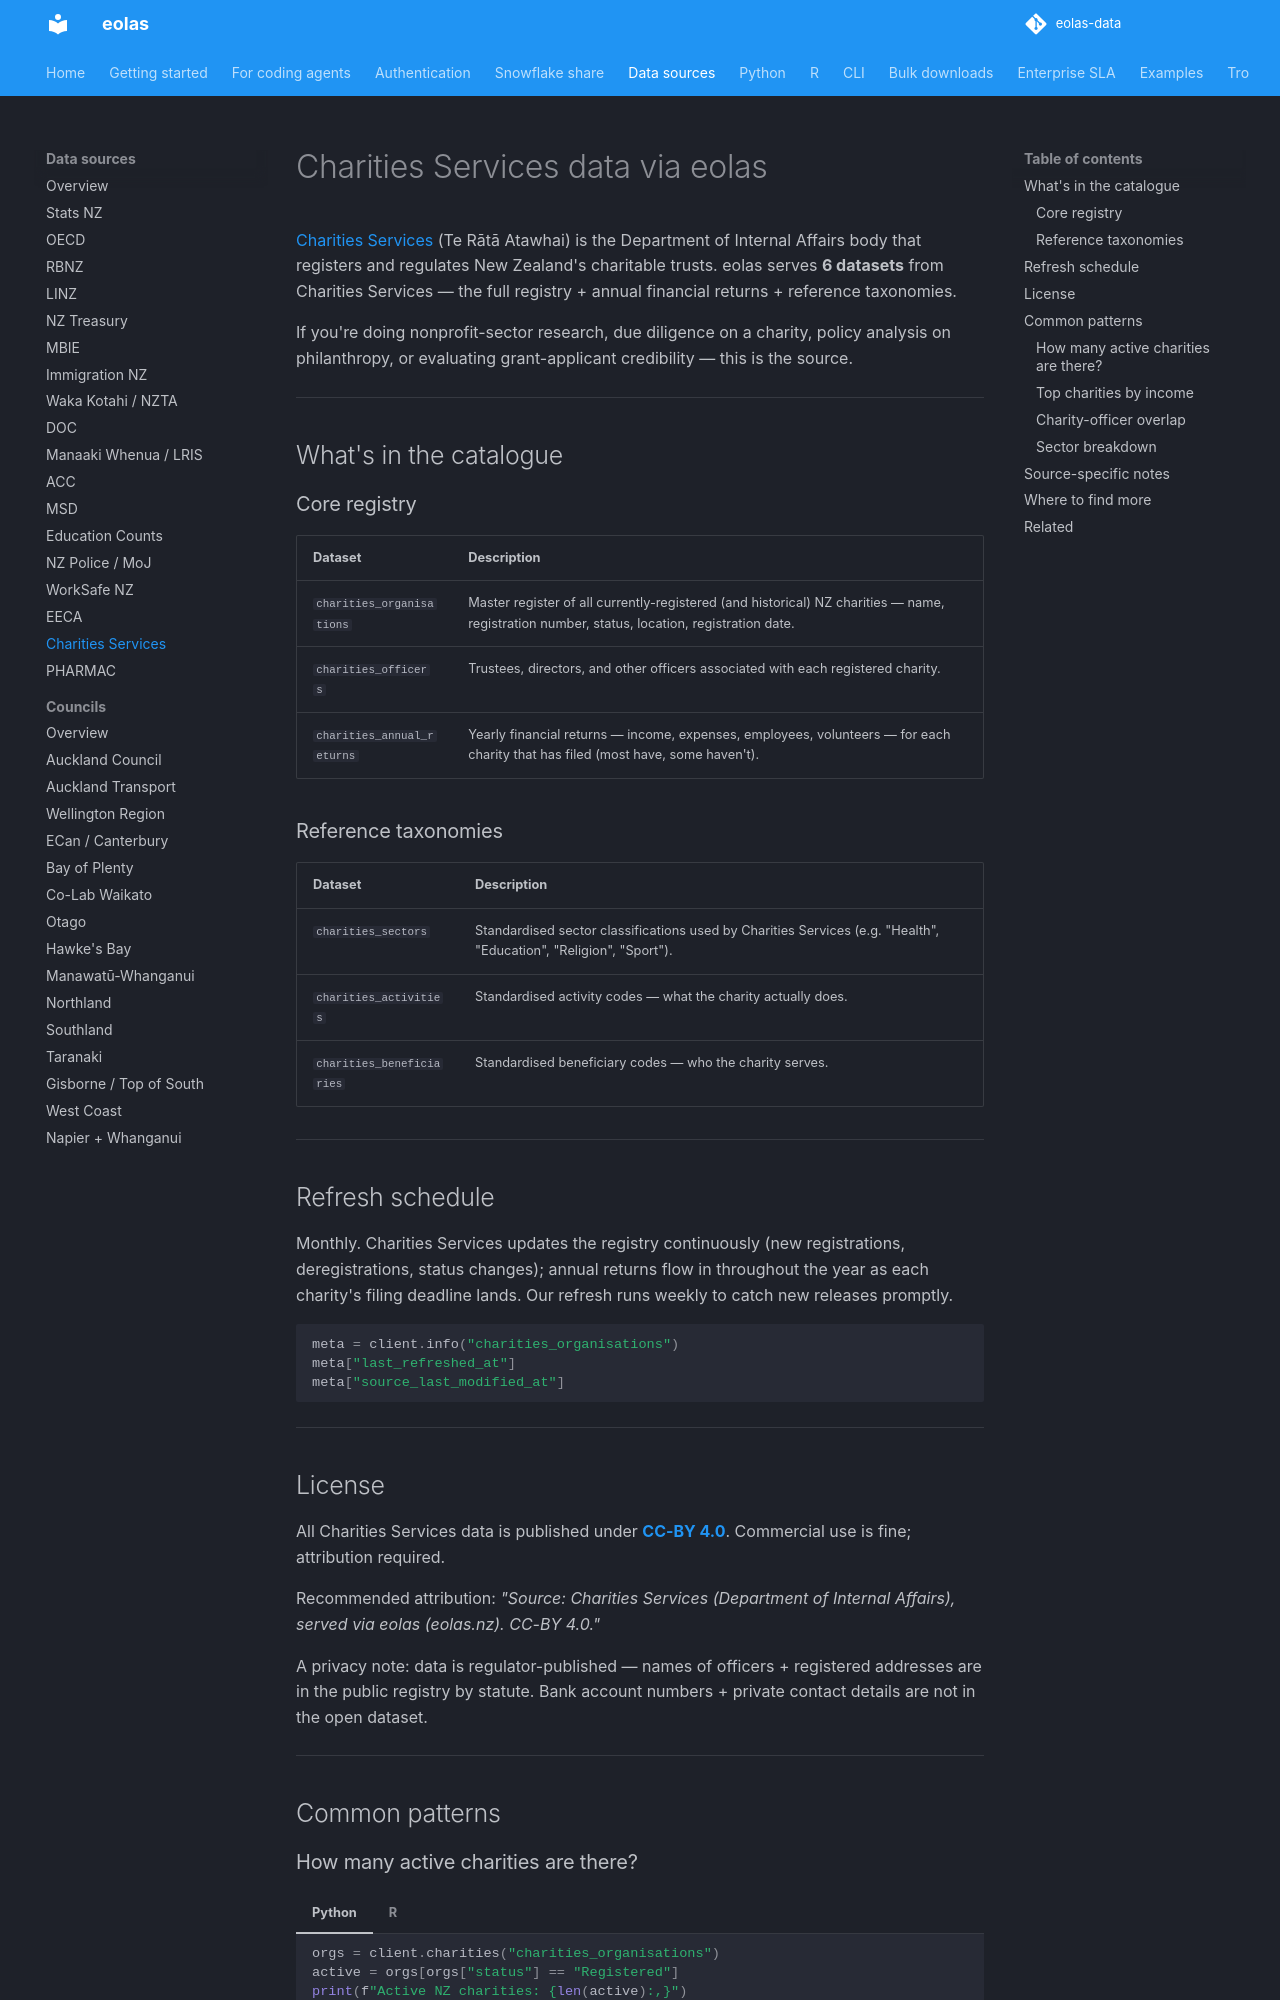

repository: phildonovan/eolas-docs · page: sources/charities/index.html · generator: mkdocs

# Charities Services data via eolas

[Charities Services](https://www.charities.govt.nz) (Te Rātā Atawhai) is the Department of Internal Affairs body that registers and regulates New Zealand's charitable trusts. eolas serves **6 datasets** from Charities Services — the full registry + annual financial returns + reference taxonomies.

If you're doing nonprofit-sector research, due diligence on a charity, policy analysis on philanthropy, or evaluating grant-applicant credibility — this is the source.

---

## What's in the catalogue

### Core registry

| Dataset | Description |
|---|---|
| `charities_organisations` | Master register of all currently-registered (and historical) NZ charities — name, registration number, status, location, registration date. |
| `charities_officers` | Trustees, directors, and other officers associated with each registered charity. |
| `charities_annual_returns` | Yearly financial returns — income, expenses, employees, volunteers — for each charity that has filed (most have, some haven't). |

### Reference taxonomies

| Dataset | Description |
|---|---|
| `charities_sectors` | Standardised sector classifications used by Charities Services (e.g. "Health", "Education", "Religion", "Sport"). |
| `charities_activities` | Standardised activity codes — what the charity actually does. |
| `charities_beneficiaries` | Standardised beneficiary codes — who the charity serves. |

---

## Refresh schedule

Monthly. Charities Services updates the registry continuously (new registrations, deregistrations, status changes); annual returns flow in throughout the year as each charity's filing deadline lands. Our refresh runs weekly to catch new releases promptly.

```python
meta = client.info("charities_organisations")
meta["last_refreshed_at"]
meta["source_last_modified_at"]
```

---

## License

All Charities Services data is published under **[CC-BY 4.0](https://creativecommons.org/licenses/by/4.0/)**. Commercial use is fine; attribution required.

Recommended attribution: *"Source: Charities Services (Department of Internal Affairs), served via eolas (eolas.nz). CC-BY 4.0."*

A privacy note: data is regulator-published — names of officers + registered addresses are in the public registry by statute. Bank account numbers + private contact details are not in the open dataset.

---

## Common patterns

### How many active charities are there?

=== "Python"

    ```python
    orgs = client.charities("charities_organisations")
    active = orgs[orgs["status"] == "Registered"]
    print(f"Active NZ charities: {len(active):,}")
    print(f"Historical (deregistered or merged): {len(orgs) - len(active):,}")
    ```

=== "R"

    ```r
    orgs <- eolas_get_charities("charities_organisations")
    cat("Active:", sum(orgs$status == "Registered"), "\n")
    ```
